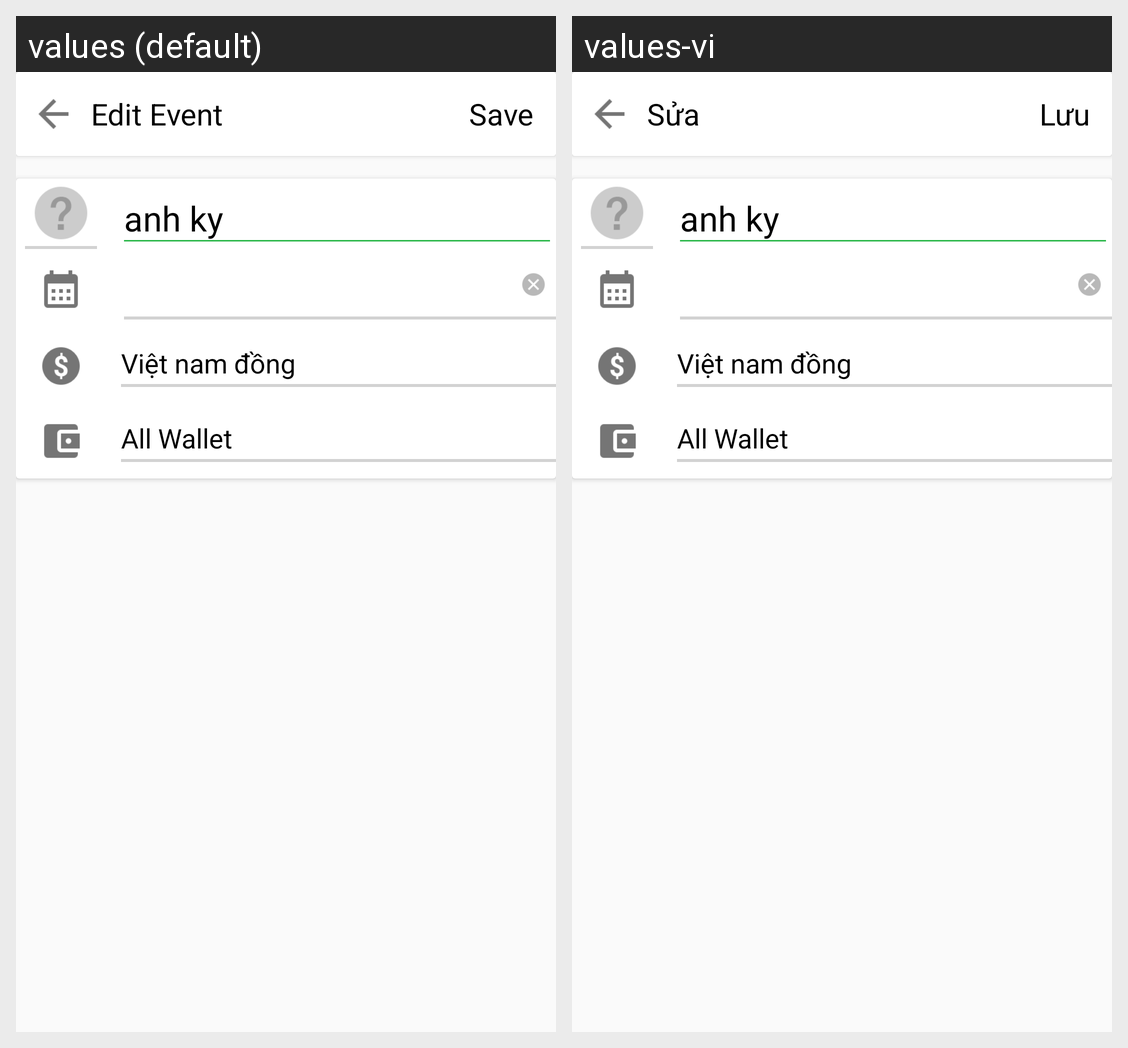

Here is an Android app screen in its default locale and in the app's own translations. Write out the translated-string differences for the strings that appear on this screen.
Android screen res/layout/activity_edit_event.xml rendered under 2 locales, left to right: values (default), values-vi. Device: Nexus 5 (rendered at 1080×1920; each locale shown at half size, 540×960, under a caption strip naming it); theme AppTheme.
Strings drawn on this screen, with the default value and each locale's value (text and hints the layout hard-codes, and strings that could not be matched under every locale, appear in the picture but are not listed):

edit_event
  values: Edit Event
  values-vi: Sửa

save
  values: Save
  values-vi: Lưu
